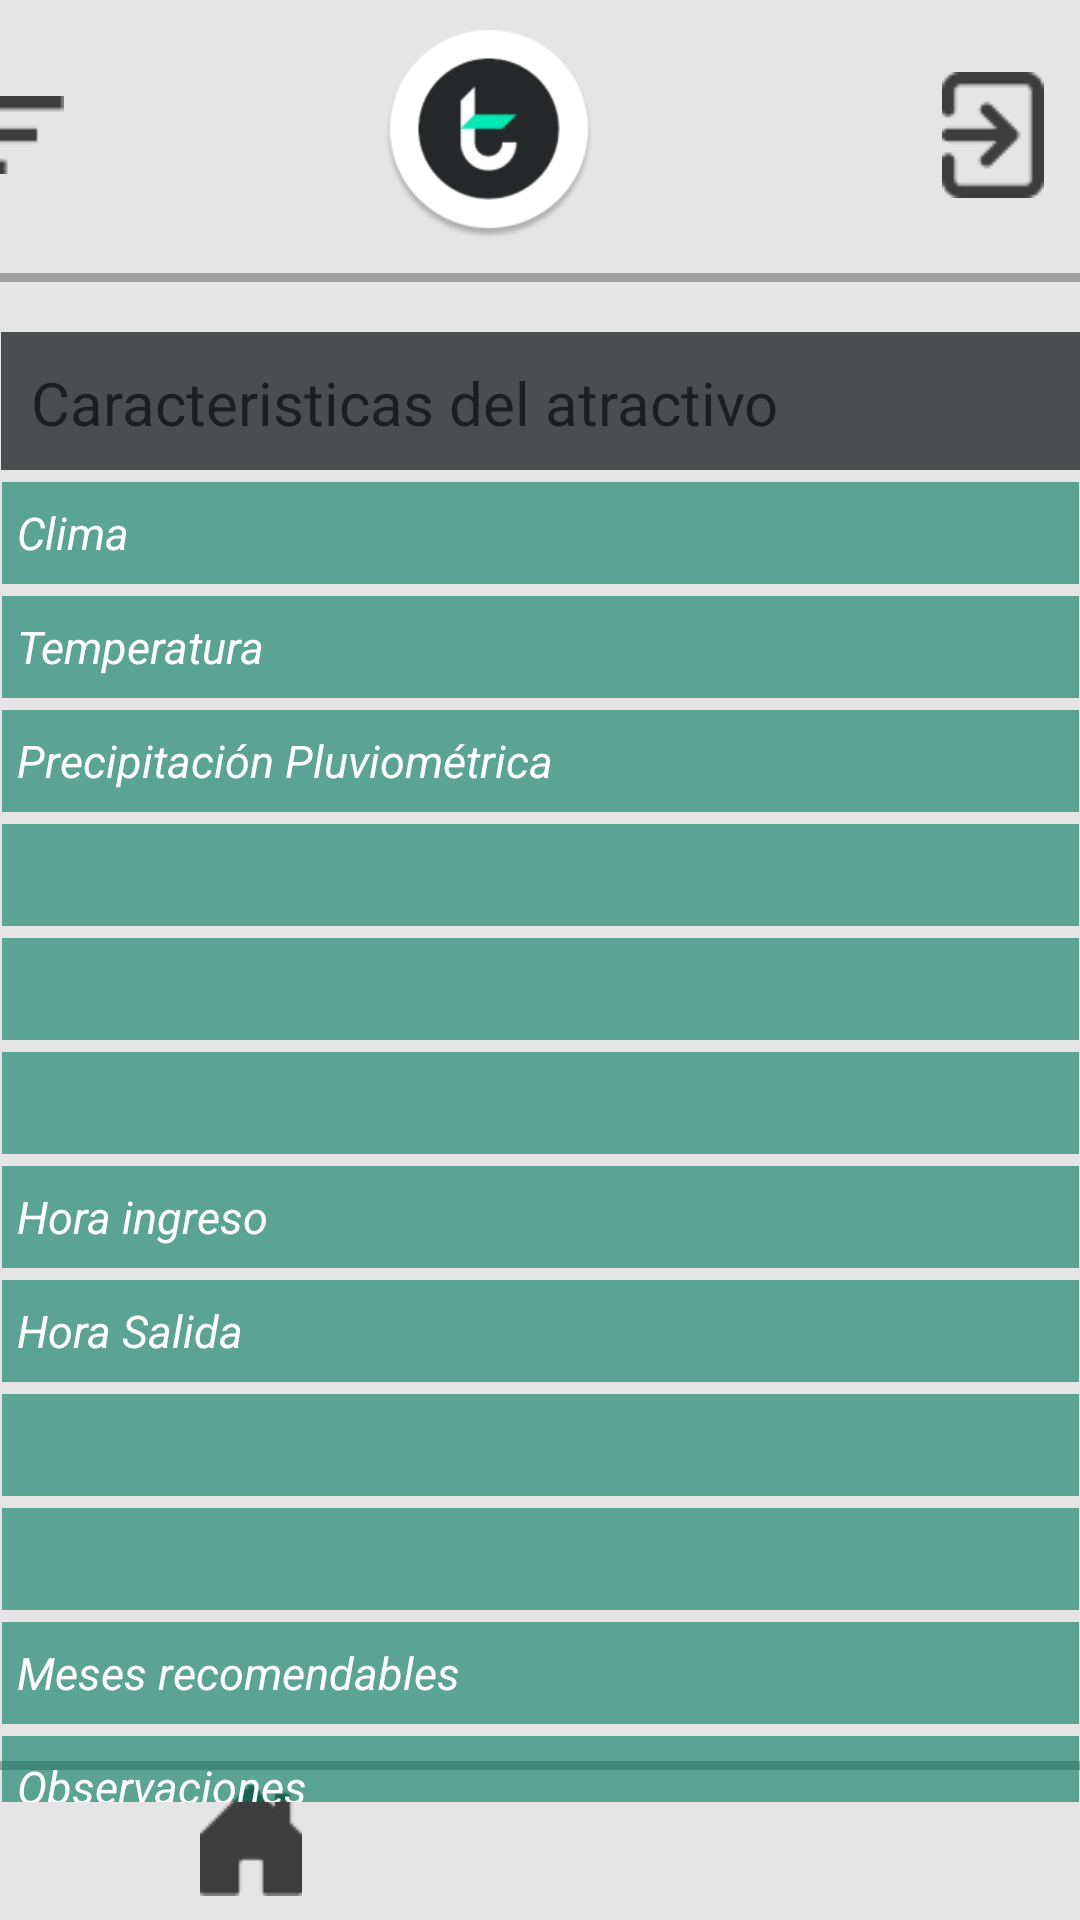

This screen was rendered from an Android layout file. Write that file and the resources it references.
<!-- AndroidManifest.xml: application theme Theme.GoTravelApp -->
<!-- res/layout/activity_add_recurso01.xml -->
<?xml version="1.0" encoding="utf-8"?>
<androidx.constraintlayout.widget.ConstraintLayout xmlns:android="http://schemas.android.com/apk/res/android"
    xmlns:app="http://schemas.android.com/apk/res-auto"
    xmlns:tools="http://schemas.android.com/tools"
    android:layout_width="match_parent"
    android:layout_height="match_parent"
    tools:context=".addRecurso01"
    android:background="#FFFFFF"
    android:backgroundTint="#E5E5E5"
    >
    <LinearLayout
        android:id="@+id/linearLayout"
        android:layout_width="414dp"
        android:layout_height="84dp"
        android:layout_marginTop="10dp"
        android:background="@drawable/borderstart"
        android:orientation="horizontal"
        app:layout_constraintEnd_toEndOf="parent"
        app:layout_constraintHorizontal_bias="0.666"
        app:layout_constraintStart_toStartOf="parent"
        app:layout_constraintTop_toTopOf="parent">

        <ImageButton
            android:id="@+id/imageButton2"
            android:layout_width="78dp"
            android:layout_height="70dp"
            android:backgroundTint="#E5E5E5"
            app:srcCompat="@drawable/category" />

        <ImageView
            android:id="@+id/imageView3"
            android:layout_width="247dp"
            android:layout_height="70dp"
            android:layout_weight="1"
            app:srcCompat="@drawable/icono" />

        <ImageButton
            android:id="@+id/btnExit"
            android:layout_width="102dp"
            android:layout_height="70dp"
            android:layout_weight="1"
            android:backgroundTint="#E5E5E5"
            app:srcCompat="@drawable/exit" />

    </LinearLayout>

    <LinearLayout
        android:id="@+id/linearLayout2"
        android:layout_width="409dp"
        android:layout_height="53dp"
        android:orientation="horizontal"
        app:layout_constraintBottom_toBottomOf="parent"
        app:layout_constraintEnd_toEndOf="parent"
        app:layout_constraintHorizontal_bias="0.562"
        app:layout_constraintStart_toStartOf="parent"
        android:background="@drawable/borderfinish">

        <ImageButton
            android:id="@+id/btnHome"
            android:layout_width="wrap_content"
            android:layout_height="wrap_content"
            android:layout_weight="1"
            android:backgroundTint="#E5E5E5"
            app:srcCompat="@drawable/casa" />

        <ImageButton
            android:id="@+id/btnPerfil"
            android:layout_width="wrap_content"
            android:layout_height="wrap_content"
            android:layout_weight="1"
            android:backgroundTint="#E5E5E5"
            app:srcCompat="@drawable/perfil" />
    </LinearLayout>

    <ScrollView
        android:id="@+id/scrollViwe02"
        android:layout_width="400dp"
        android:layout_height="500dp"
        android:layout_marginTop="30dp"
        android:layout_marginBottom="10dp"
        app:layout_constraintBottom_toTopOf="@+id/linearLayout2"
        app:layout_constraintTop_toBottomOf="@+id/linearLayout"
        app:layout_constraintEnd_toEndOf="parent"
        app:layout_constraintStart_toStartOf="parent"
        tools:ignore="MissingConstraints">

        <LinearLayout
            android:layout_width="match_parent"
            android:layout_height="wrap_content"
            android:gravity="center"
            android:orientation="vertical">

            <TextView
                android:id="@+id/textView"
                android:layout_width="360dp"
                android:layout_height="46dp"
                android:layout_marginTop="10dp"
                android:background="#CC242829"
                android:hint="Caracteristicas del atractivo"
                android:padding="10dp"
                android:textSize="20sp" />

            <EditText
                android:id="@+id/txtClima"
                android:layout_width="359dp"
                android:layout_height="34dp"
                android:layout_marginTop="4dp"
                android:background="#9900785D"
                android:ems="10"
                android:hint="Clima"
                android:inputType="textPersonName"
                android:padding="5dp"
                android:textColor="@color/white"
                android:textColorHint="#FFFFFF"
                android:textSize="15sp"
                android:textStyle="italic" />

            <EditText
                android:id="@+id/txtTemperatura"
                android:layout_width="359dp"
                android:layout_height="34dp"
                android:layout_marginTop="4dp"
                android:background="#9900785D"
                android:ems="10"
                android:hint="Temperatura"
                android:inputType="textPersonName"
                android:padding="5dp"
                android:textColor="@color/white"
                android:textColorHint="#FFFFFF"
                android:textSize="15sp"
                android:textStyle="italic" />

            <EditText
                android:id="@+id/txtPrecipitacion"
                android:layout_width="359dp"
                android:layout_height="34dp"
                android:layout_marginTop="4dp"
                android:background="#9900785D"
                android:ems="10"
                android:hint="Precipitación Pluviométrica"
                android:inputType="textPersonName"
                android:padding="5dp"
                android:textColor="@color/white"
                android:textColorHint="#FFFFFF"
                android:textSize="15sp"
                android:textStyle="italic" />


            <Spinner
                android:id="@+id/spLinea"
                android:layout_width="359dp"
                android:layout_height="34dp"
                android:layout_marginTop="4dp"
                android:background="#5CA493"

                />

            <Spinner
                android:id="@+id/spEscenario"
                android:layout_width="359dp"
                android:layout_height="34dp"
                android:layout_marginTop="4dp"
                android:background="#5CA493"

                />

            <Spinner
                android:id="@+id/spTipoIn"
                android:layout_width="359dp"
                android:layout_height="34dp"
                android:layout_marginTop="4dp"
                android:background="#5CA493"

                />

            <EditText
                android:id="@+id/txtHoraIn"
                android:layout_width="359dp"
                android:layout_height="34dp"
                android:layout_marginTop="4dp"
                android:background="#9900785D"
                android:ems="10"
                android:hint="Hora ingreso"
                android:inputType="textPersonName"
                android:padding="5dp"
                android:textColor="@color/white"
                android:textColorHint="#FFFFFF"
                android:textSize="15sp"
                android:textStyle="italic" />

            <EditText
                android:id="@+id/txtHoraSal"
                android:layout_width="359dp"
                android:layout_height="34dp"
                android:layout_marginTop="4dp"
                android:background="#9900785D"
                android:ems="10"
                android:hint="Hora Salida"
                android:inputType="textPersonName"
                android:padding="5dp"
                android:textColor="@color/white"
                android:textColorHint="#FFFFFF"
                android:textSize="15sp"
                android:textStyle="italic" />

            <Spinner
                android:id="@+id/spAtencion"
                android:layout_width="359dp"
                android:layout_height="34dp"
                android:layout_marginTop="4dp"
                android:background="#5CA493"

                />

            <Spinner
                android:id="@+id/spFormaP"
                android:layout_width="359dp"
                android:layout_height="34dp"
                android:layout_marginTop="4dp"
                android:background="#5CA493"

                />

            <EditText
                android:id="@+id/txtMeses"
                android:layout_width="359dp"
                android:layout_height="34dp"
                android:layout_marginTop="4dp"
                android:background="#9900785D"
                android:ems="10"
                android:inputType="textPersonName"
                android:padding="5dp"
                android:hint="Meses recomendables"
                android:textColor="@color/white"
                android:textColorHint="#FFFFFF"
                android:textSize="15sp"
                android:textStyle="italic" />

            <EditText
                android:id="@+id/txtObserva"
                android:layout_width="359dp"
                android:layout_height="34dp"
                android:layout_marginTop="4dp"
                android:background="#9900785D"
                android:ems="10"
                android:hint="Observaciones"
                android:inputType="textPersonName"
                android:padding="5dp"
                android:textColor="@color/white"
                android:textColorHint="#FFFFFF"
                android:textSize="15sp"
                android:textStyle="italic" />

            <ImageButton
                android:id="@+id/btnSave"
                android:layout_width="53dp"
                android:layout_height="48dp"
                android:backgroundTint="#00FFFFFF"
                app:srcCompat="@drawable/next" />
        </LinearLayout>

    </ScrollView>

</androidx.constraintlayout.widget.ConstraintLayout>
<!-- resources referenced by this layout -->
<resources>
  <!-- drawable borderfinish (drawable) -->
  <?xml version="1.0" encoding="utf-8"?>
  <layer-list xmlns:android="http://schemas.android.com/apk/res/android">
      <item>
          <shape android:shape="rectangle">
              <solid android:color="#4D000000" />
          </shape>
      </item>
      <item android:left="0dp" android:right="0dp" android:top="3dp" android:bottom="0dp">
          <shape android:shape="rectangle">
              <solid android:color="#E5E5E5" />
          </shape>
      </item>
  </layer-list>
  <!-- drawable borderstart (drawable) -->
  <?xml version="1.0" encoding="utf-8"?>
      <layer-list xmlns:android="http://schemas.android.com/apk/res/android">
          <item>
              <shape android:shape="rectangle">
                  <solid android:color="#4D000000" />
              </shape>
          </item>
          <item android:left="0dp" android:right="0dp" android:top="0dp" android:bottom="3dp">
              <shape android:shape="rectangle">
                  <solid android:color="#E5E5E5" />
              </shape>
          </item>
      </layer-list>
  <!-- drawable casa: png bitmap (drawable-v24, 437 bytes) -->
  <!-- drawable category: png bitmap (drawable-v24, 232 bytes) -->
  <!-- drawable exit: png bitmap (drawable-v24, 721 bytes) -->
  <!-- drawable icono: png bitmap (drawable, 11658 bytes) -->
  <!-- drawable next: png bitmap (drawable, 3915 bytes) -->
  <style name="Theme.GoTravelApp" parent="Theme.MaterialComponents.DayNight.DarkActionBar">
          
          <item name="colorPrimary">@color/purple_500</item>
          <item name="colorPrimaryVariant">@color/purple_700</item>
          <item name="colorOnPrimary">@color/white</item>
          
          <item name="colorSecondary">@color/teal_200</item>
          <item name="colorSecondaryVariant">@color/teal_700</item>
          <item name="colorOnSecondary">@color/black</item>
          
          <item name="android:statusBarColor" tools:targetApi="l">?attr/colorPrimaryVariant</item>
          
      </style>
  <!-- not gathered from this repository: default colours our renderer supplied (Android Studio template values) -->
  <color name="purple_500">#FF6200EE</color>
  <color name="purple_700">#FF3700B3</color>
  <color name="teal_200">#FF03DAC5</color>
  <color name="teal_700">#FF018786</color>
  <color name="black">#FF000000</color>
  <color name="white">#FFFFFFFF</color>
</resources>
